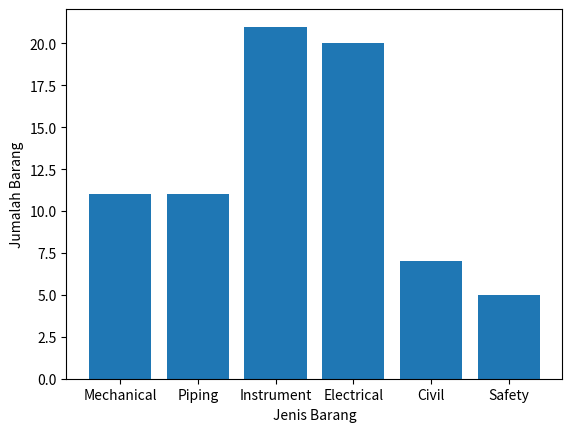

Here is the Python script that generated this plot:
import matplotlib.pyplot as faisal
faisal.bar(['Mechanical','Piping','Instrument','Electrical','Civil','Safety'],[11,11,21,20,7,5])
faisal.ylabel('Jumalah Barang')
faisal.xlabel('Jenis Barang')
faisal.show()